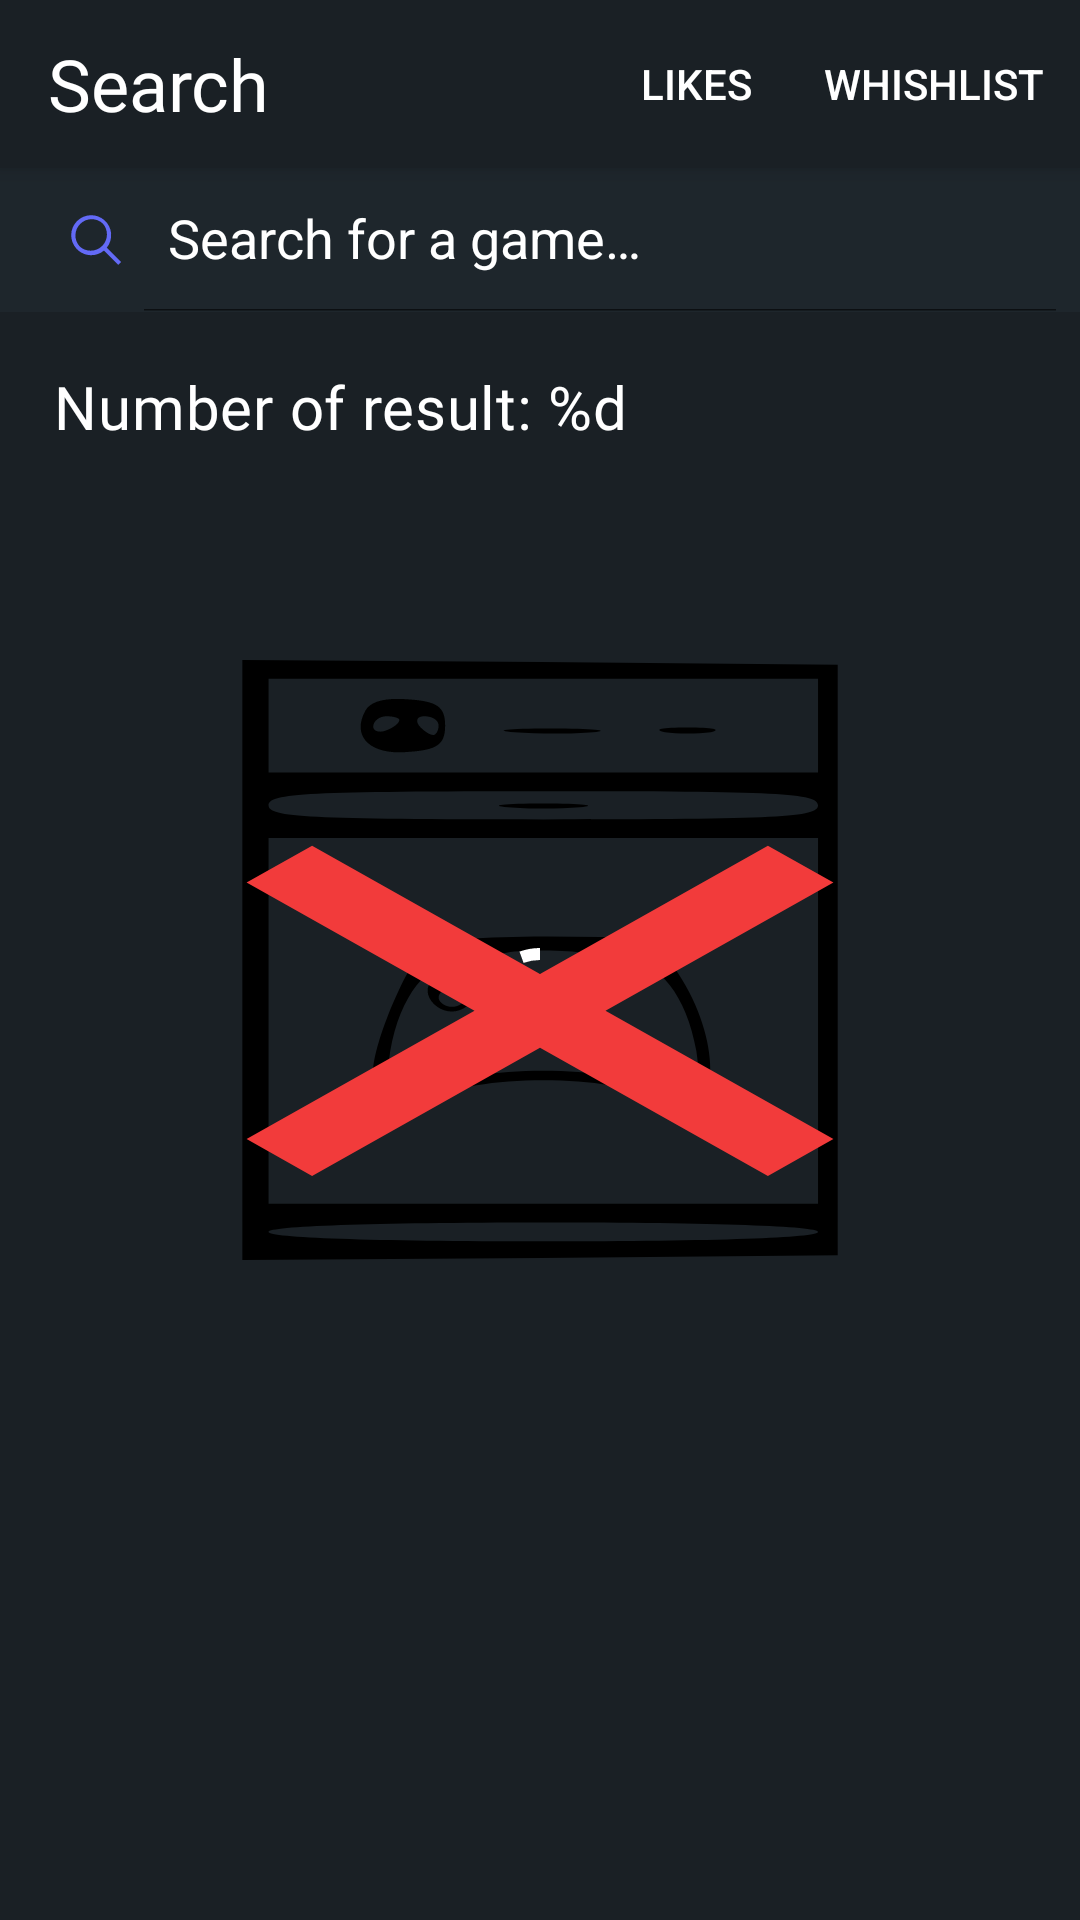

Here is an Android app screen rendered from its layout file. Give the layout XML and the strings, colors and styles it references.
<!-- AndroidManifest.xml: application theme Theme.Steamfav -->
<!-- res/layout/fragment_search.xml -->
<?xml version="1.0" encoding="utf-8"?>
<androidx.constraintlayout.widget.ConstraintLayout xmlns:android="http://schemas.android.com/apk/res/android"
    android:layout_width="match_parent"
    android:layout_height="match_parent"
    xmlns:tools="http://schemas.android.com/tools"
    xmlns:app="http://schemas.android.com/apk/res-auto">

    <com.google.android.material.appbar.MaterialToolbar
        android:id="@+id/toolbar"
        style="@style/Widget.App.Toolbar"
        android:elevation="4dp"
        android:layout_width="match_parent"
        android:layout_height="?attr/actionBarSize"
        android:background="?attr/colorPrimary"
        app:title="@string/search_view_title"
        app:layout_constraintStart_toStartOf="parent"
        app:layout_constraintTop_toTopOf="parent"
        app:menu="@menu/main" />
    <androidx.constraintlayout.widget.Group
        android:id="@+id/group_empty_result"
        app:constraint_referenced_ids="empty_search_image,empty_search_text"
        android:layout_width="wrap_content"
        android:layout_height="wrap_content"/>
    <androidx.constraintlayout.widget.Group
        android:id="@+id/group_search_result"
        app:constraint_referenced_ids="search_results,list_title"
        android:layout_width="wrap_content"
        android:layout_height="wrap_content"/>
    <androidx.appcompat.widget.SearchView
        android:id="@+id/search_bar"
        android:layout_width="match_parent"
        android:layout_height="wrap_content"
        app:layout_constraintStart_toStartOf="parent"
        app:layout_constraintTop_toBottomOf="@id/toolbar" />
    <ImageView
        android:id="@+id/empty_search_image"
        android:layout_width="wrap_content"
        android:layout_height="wrap_content"
        android:visibility="gone"
        android:src="@drawable/game_not_found"
        app:layout_constraintTop_toTopOf="parent"
        app:layout_constraintStart_toStartOf="parent"
        app:layout_constraintBottom_toBottomOf="parent"
        app:layout_constraintEnd_toEndOf="parent"
        tools:src="@tools:sample/avatars"
        android:contentDescription="@string/content_description_empty_search" />
    <TextView
        android:id="@+id/empty_search_text"
        android:layout_width="wrap_content"
        android:layout_height="wrap_content"
        android:visibility="gone"
        style="@style/TextAppearance.AppCompat.Light.SearchResult.Subtitle"
        app:layout_constraintStart_toStartOf="parent"
        app:layout_constraintEnd_toEndOf="parent"
        android:layout_marginTop="16dp"
        app:layout_constraintVertical_bias="0"
        app:layout_constraintTop_toBottomOf="@id/empty_search_image"
        tools:text="Sorry we are not able to found the game"
        app:layout_constraintBottom_toBottomOf="parent"/>
    <com.google.android.material.progressindicator.CircularProgressIndicator
        android:id="@+id/search_loader"
        android:layout_width="wrap_content"
        android:layout_height="wrap_content"
        android:layout_marginTop="32dp"
        android:indeterminate="true"
        app:indicatorColor="@color/white"
        app:layout_constraintEnd_toEndOf="parent"
        app:layout_constraintBottom_toBottomOf="parent"
        app:layout_constraintStart_toStartOf="parent"
        app:layout_constraintTop_toTopOf="parent" />
    <TextView
        android:id="@id/list_title"
        style="@style/TextAppearance.App.TitleMedium"
        android:layout_width="wrap_content"
        android:layout_height="wrap_content"
        android:layout_marginStart="18dp"
        android:layout_marginTop="18dp"
        android:text="@string/search_list_title"
        app:layout_constraintBottom_toTopOf="@id/search_results"
        app:layout_constraintStart_toStartOf="parent"
        app:layout_constraintTop_toBottomOf="@id/search_bar" />
    <androidx.recyclerview.widget.RecyclerView
        android:id="@+id/search_results"
        android:layout_width="0dp"
        android:layout_height="0dp"
        tools:listitem="@layout/game_item"
        app:layoutManager="androidx.recyclerview.widget.LinearLayoutManager"
        android:layout_marginTop="8dp"
        app:layout_constraintTop_toBottomOf="@id/list_title"
        app:layout_constraintStart_toStartOf="parent"
        app:layout_constraintEnd_toEndOf="parent"
        app:layout_constraintBottom_toBottomOf="parent" />

</androidx.constraintlayout.widget.ConstraintLayout>
<!-- res/layout/game_item.xml (included above) -->
<?xml version="1.0" encoding="utf-8"?>
<com.google.android.material.card.MaterialCardView xmlns:android="http://schemas.android.com/apk/res/android"
    xmlns:app="http://schemas.android.com/apk/res-auto"
    xmlns:tools="http://schemas.android.com/tools"
    android:layout_width="match_parent"
    android:layout_height="wrap_content"
    android:layout_marginLeft="8dp"
    android:layout_marginRight="8dp"
    android:layout_marginBottom="10dp"
    app:cardElevation="12dp"
    >
    <androidx.constraintlayout.widget.ConstraintLayout
        android:id="@+id/game_item_layout"
        android:layout_width="match_parent"
        android:layout_height="match_parent"
        android:background="@color/black_300">

        <ImageView
            android:id="@+id/game_image"
            android:layout_width="0dp"
            android:layout_height="0dp"
            android:contentDescription="@string/content_description_spotlight_game"
            app:layout_constraintBottom_toBottomOf="parent"
            app:layout_constraintEnd_toStartOf="@id/guideline"
            app:layout_constraintStart_toStartOf="parent"
            app:layout_constraintTop_toTopOf="parent"
            android:layout_marginStart="8dp"
            tools:src="@tools:sample/avatars" />

        <androidx.constraintlayout.widget.Guideline
            android:id="@+id/guideline"
            android:layout_width="wrap_content"
            android:layout_height="wrap_content"
            android:orientation="vertical"
            app:layout_constraintGuide_percent="0.24"
            app:layout_constraintStart_toEndOf="@id/game_image"
            app:layout_constraintTop_toTopOf="parent" />

        <androidx.constraintlayout.widget.Guideline
            android:id="@+id/guideline2"
            android:layout_width="wrap_content"
            android:layout_height="wrap_content"
            android:orientation="vertical"
            app:layout_constraintGuide_percent="0.75"
            app:layout_constraintStart_toStartOf="@id/btn_read_more"
            app:layout_constraintTop_toTopOf="parent" />

        <TextView
            android:id="@+id/game_title"
            style="@style/TextAppearance.AppCompat.Light.SearchResult.Subtitle"
            android:layout_width="0dp"
            android:layout_height="wrap_content"
            android:layout_marginTop="8dp"
            android:layout_marginLeft="8dp"
            app:layout_constraintEnd_toEndOf="@id/guideline2"
            app:layout_constraintStart_toStartOf="@id/guideline"
            app:layout_constraintTop_toTopOf="parent"
            tools:text="Counter-Strike: Global Offensive" />

        <TextView
            android:id="@+id/game_editors"
            style="@style/TextAppearance.AppCompat.Light.SearchResult.Subtitle"
            android:layout_width="wrap_content"
            android:layout_height="wrap_content"
            android:layout_marginStart="8dp"
            android:layout_marginTop="8dp"
            app:layout_constraintStart_toEndOf="@+id/guideline"
            app:layout_constraintTop_toBottomOf="@id/game_title"
            tools:text="Valve" />

        <TextView
            android:id="@+id/game_price"
            style="@style/TextAppearance.AppCompat.Light.SearchResult.Subtitle"
            android:layout_width="wrap_content"
            android:layout_height="wrap_content"
            android:layout_marginStart="8dp"
            app:layout_constraintStart_toEndOf="@id/guideline"
            app:layout_constraintTop_toBottomOf="@id/game_editors"
            app:layout_constraintBottom_toBottomOf="parent"
            tools:text="price:10,00€" />

        <com.google.android.material.button.MaterialButton
            android:id="@+id/btn_read_more"
            style="@style/Widget.App.Button.GameItem"
            android:layout_width="0dp"
            android:layout_height="0dp"
            android:maxWidth="320dp"
            android:text="@string/read_more"
            app:layout_constraintBottom_toBottomOf="parent"
            app:layout_constraintEnd_toEndOf="parent"
            app:layout_constraintStart_toEndOf="@id/guideline2"
            app:layout_constraintTop_toTopOf="parent" />

    </androidx.constraintlayout.widget.ConstraintLayout>
</com.google.android.material.card.MaterialCardView>
<!-- resources referenced by this layout -->
<resources>
  <color name="black_300">#1E262C</color>
  <color name="white">#FFFFFFFF</color>
  <string name="content_description_empty_search">empty search picture</string>
  <string name="content_description_spotlight_game">game cover</string>
  <string name="read_more">Read more</string>
  <string name="search_list_title">Number of result: %d</string>
  <string name="search_view_title">Search</string>
  <style name="TextAppearance.App.TitleMedium" parent="TextAppearance.MaterialComponents.Headline6">
          <item name="android:textColor">@color/white</item>
          <item name="fontFamily">@font/google_sans_bold</item>
          <item name="android:fontFamily">@font/google_sans_bold</item>
      </style>
  <style name="Widget.App.Toolbar" parent="Widget.MaterialComponents.Toolbar">
          <item name="materialThemeOverlay">@style/ThemeOverlay.App.Toolbar</item>
          <item name="titleTextAppearance">@style/TextAppearance.App.TitleLarge</item>
          <item name="subtitleTextAppearance">@style/TextAppearance.App.TitleMedium</item>
      </style>
  <style name="ThemeOverlay.App.Button" parent="">
          <item name="android:backgroundTint">?attr/colorAccent</item>
          <item name="colorOnPrimary">@color/white</item>
      </style>
  <style name="TextAppearance.App.Button" parent="TextAppearance.MaterialComponents.Button">
          <item name="fontFamily">@font/proxima_nova</item>
          <item name="android:fontFamily">@font/proxima_nova</item>
          <item name="android:textColor">@color/white</item>
  
      </style>
  <style name="ShapeAppearance.App.Button.GameItem" parent="ShapeAppearance.MaterialComponents.SmallComponent">
          <item name="cornerFamily">rounded</item>
          <item name="cornerSizeBottomLeft">0dp</item>
          <item name="cornerSizeBottomRight">4dp</item>
          <item name="cornerSizeTopRight">4dp</item>
          <item name="cornerSizeTopLeft">0dp</item>
  
      </style>
  <style name="ThemeOverlay.App.Toolbar" parent="">
          <item name="android:tint">@color/white</item>
      </style>
  <style name="TextAppearance.App.TitleLarge" parent="TextAppearance.MaterialComponents.Headline5">
          <item name="fontFamily">@font/google_sans_bold</item>
  
          <item name="android:fontFamily">@font/google_sans_bold</item>
          <item name="android:textColor">@color/white</item>
      </style>
  <color name="black_400">#1A2025</color>
  <color name="purple_300">#636AF6</color>
  <style name="Widget.App.TextInputLayout" parent="Widget.MaterialComponents.TextInputLayout.FilledBox.Dense">
          <item name="materialThemeOverlay">@style/ThemeOverlay.App.TextInputLayout</item>
          <item name="android:textColorHint">?attr/colorOnPrimary</item>
      </style>
  <style name="Widget.App.Button" parent="Widget.MaterialComponents.Button">
          <item name="materialThemeOverlay">@style/ThemeOverlay.App.Button</item>
          <item name="android:textAppearance">@style/TextAppearance.App.Button</item>
          <item name="shapeAppearance">@style/ShapeAppearance.App.Button</item>
          <item name="android:insetBottom">0dp</item>
          <item name="android:insetTop">0dp</item>
      </style>
  <style name="ThemeOverlay.App.TextInputLayout" parent="">
          <item name="android:background">@color/black_300</item>
          <item name="fontFamily">@font/proxima_font_family</item>
          <item name="android:fontFamily">@font/proxima_nova</item>
      </style>
  <style name="ShapeAppearance.App.Button" parent="ShapeAppearance.MaterialComponents.SmallComponent">
          <item name="cornerFamily">rounded</item>
          <item name="cornerSize">4dp</item>
      </style>
  <string name="search_hint">Search for a game…</string>
</resources>
